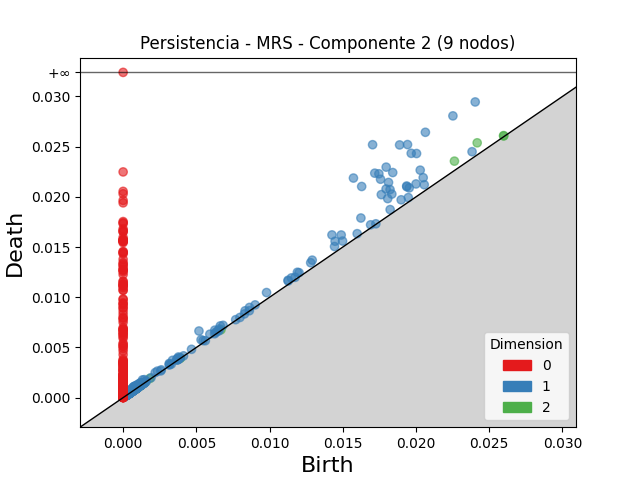

Source data for this figure (header and first rows):
dimension, birth, death
2, 0.02418, 0.02538
2, 0.02262, 0.02356
2, 0.02598, 0.0261
2, 0.001188, 0.001298
2, 0.001816, 0.001907
2, 0.001087, 0.001173
2, 0.006682, 0.006761
2, 0.02599, 0.02606
2, 0.0006525, 0.0007199
2, 0.001021, 0.001085
2, 0.001091, 0.001154
2, 0.0008628, 0.0009209
2, 0.0009465, 0.001004
2, 0.0008986, 0.000952
2, 0.001063, 0.001115
2, 0.003887, 0.003938
2, 0.0007722, 0.0008219
2, 0.0009902, 0.001039
2, 0.0007884, 0.0008349
2, 0.001198, 0.001243
2, 0.0005103, 0.000553
2, 0.001017, 0.00106
2, 0.000432, 0.0004736
2, 0.000946, 0.0009852
2, 0.00143, 0.001469
2, 0.001461, 0.001498
2, 0.0009348, 0.0009713
2, 0.001044, 0.001079
2, 0.001126, 0.001156
2, 0.0009159, 0.0009449
2, 0.00124, 0.001269
2, 0.0004971, 0.0005252
2, 0.0007985, 0.0008252
2, 0.003912, 0.003938
2, 0.0009694, 0.0009946
2, 0.0004335, 0.0004584
2, 0.0006039, 0.0006264
2, 0.0004976, 0.0005196
2, 0.001087, 0.001108
2, 0.001035, 0.001056
2, 0.0005748, 0.000594
2, 0.0005697, 0.0005868
2, 0.0006356, 0.0006526
2, 0.001234, 0.001251
2, 0.0009049, 0.0009209
2, 0.0004613, 0.0004769
2, 0.0005738, 0.0005892
2, 0.0003543, 0.0003688
2, 0.0008523, 0.0008651
2, 0.0005979, 0.0006107
2, 0.001186, 0.001198
2, 0.0006266, 0.0006381
2, 0.001138, 0.001148
2, 0.0008102, 0.0008197
2, 0.000885, 0.0008943
2, 0.0007962, 0.0008035
2, 0.0009054, 0.0009109
2, 0.0006054, 0.0006107
2, 0.0007576, 0.0007627
2, 0.0008084, 0.0008135
... 4,349 more rows
